4-way image classification set "style" from GitHub (YichenQiu/Interior-Design-Style-Classifier); label vocabulary: bohemian, coastal, industrial, scandinavian.

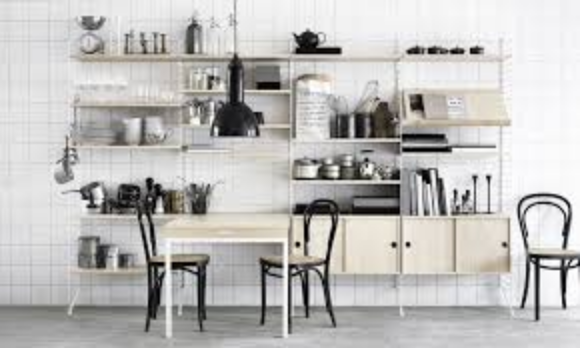
Label: scandinavian

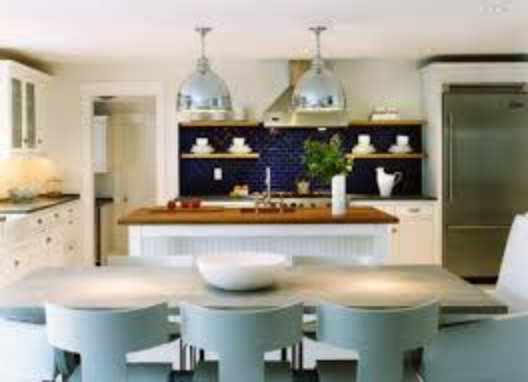
Label: coastal

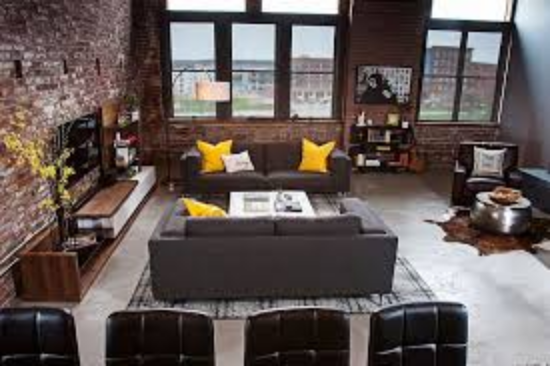
Label: industrial

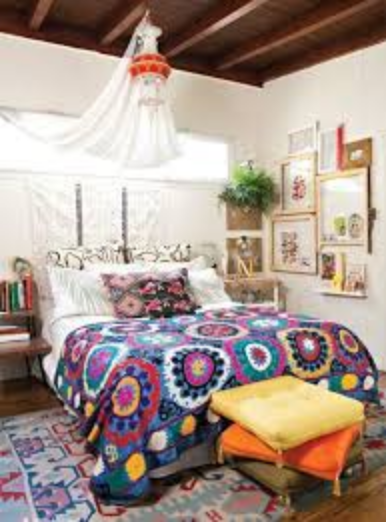
Label: bohemian

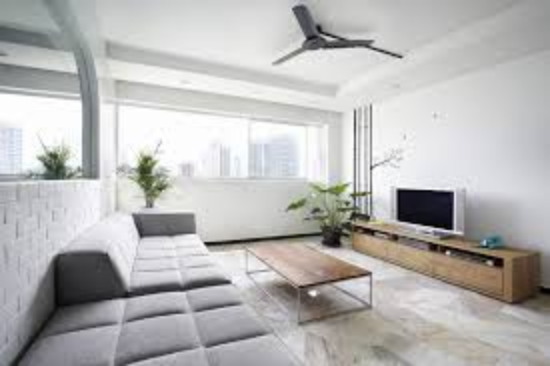
Label: scandinavian

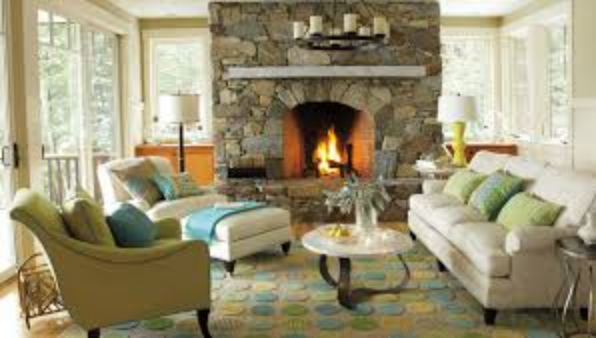
Label: coastal
